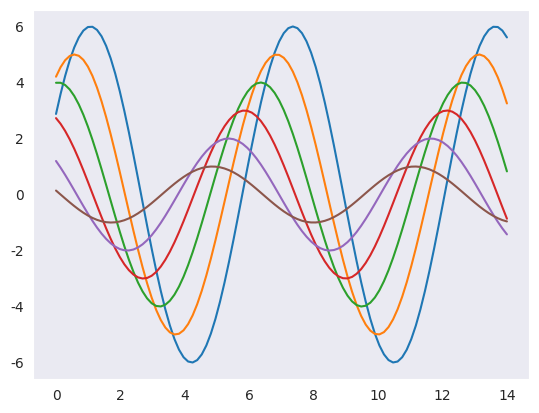

The matplotlib source for this figure:
import seaborn as sns
import numpy as np
import matplotlib.pyplot as plt

def sinplot(flip=1):
    x = np.linspace(0, 14, 100)  #在0到14的区间上平均分100个点
    for i in range(1, 7):
        plt.plot(x, np.sin(x + i * .5) * (7 - i) * flip)  #描点
    plt.show()

sns.set_style("dark")
sinplot()